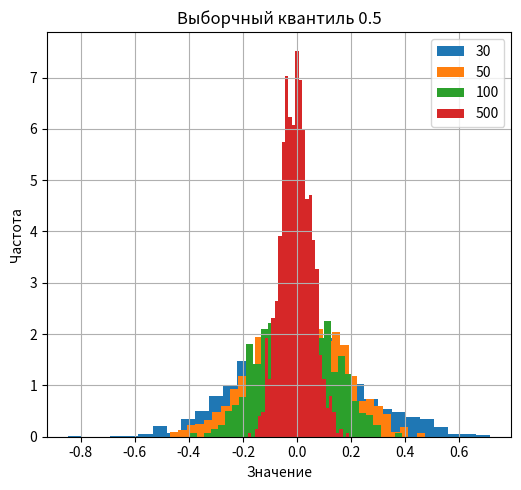

This figure's Python source:
import numpy
import matplotlib.pyplot as plt
import scipy.stats

mu = 0
sigma = 1
samples_size = [30, 50, 100, 500]
count_of_experiments = 1000

samples_quantiles = []

plt.figure(figsize=(15, 5))

for  i, samples_size in enumerate(samples_size):
    samples_quantiles =  numpy.zeros(count_of_experiments)    
    for j in range (count_of_experiments):
        samples = numpy.random.normal(mu, sigma, samples_size)
        samples_quantiles[j]=(numpy.percentile(samples, 50))
    
    plt.subplot(1, 3, 1)
    plt.hist(samples_quantiles, bins=30, density=True, label=str(samples_size))
    plt.title('Выборчный квантиль 0.5')
    plt.xlabel('Значение')
    plt.ylabel('Частота')

    x = numpy.linspace(min(samples_quantiles), max(samples_quantiles), 100)
    y = scipy.stats.norm.pdf(x, loc= sigma**2, scale=numpy.sqrt((2*sigma**4)/samples_size))
    



plt.legend()
plt.grid(True)

plt.tight_layout()
plt.show()